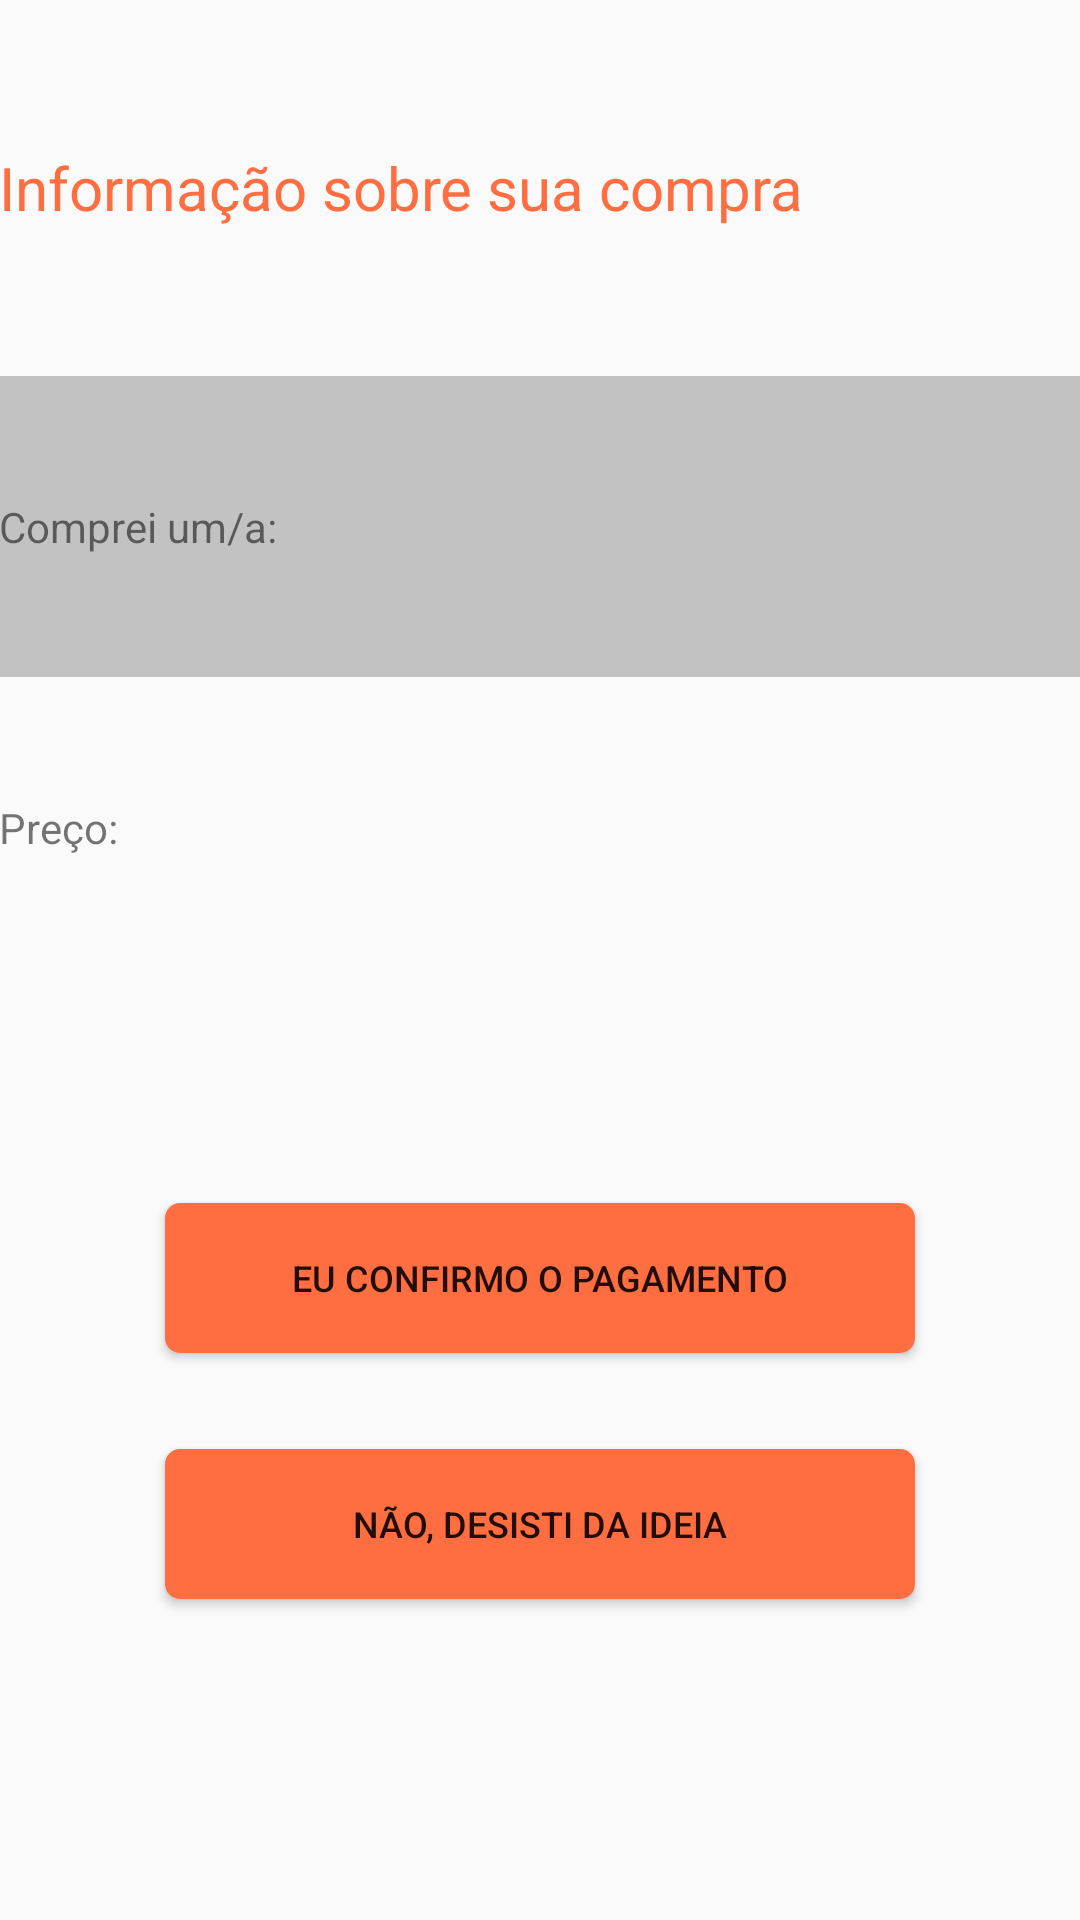

Write the Android layout XML for this screen, with the resource values it uses.
<!-- AndroidManifest.xml: application theme AppTheme -->
<!-- res/layout/content_confirmar_compra.xml -->
<?xml version="1.0" encoding="utf-8"?>
<LinearLayout xmlns:android="http://schemas.android.com/apk/res/android"
    xmlns:app="http://schemas.android.com/apk/res-auto"
    xmlns:tools="http://schemas.android.com/tools"
    android:orientation="vertical"
    android:layout_width="match_parent"
    android:layout_height="match_parent"
    app:layout_behavior="@string/appbar_scrolling_view_behavior"
    tools:context="br.com.fiap.am.amproject.ConfirmarCompraActivity"
    tools:showIn="@layout/activity_confirmar_compra">

    <TextView
        android:layout_width="match_parent"
        android:paddingLeft="@dimen/activity_horizontal_margin"
        android:layout_height="0dp"
        android:gravity="center|left"
        android:layout_weight="1"
        android:text="@string/informacao_sobre_sua_compra"
        android:textSize="20sp"
        android:textColor="@color/colorSecondary"/>
    <TextView
        android:id="@+id/tv_produto_que_compra_confirma_compra"
        android:layout_width="match_parent"
        android:paddingLeft="@dimen/activity_horizontal_margin"
        android:layout_height="0dp"
        android:layout_weight="0.8"
        android:gravity="center|left"
        android:background="@color/colorPrimaryDark"
        android:text="@string/comprei_um_a"/>
    <TextView
        android:id="@+id/tv_preco_produto_confirmar_compra"
        android:layout_width="match_parent"
        android:paddingLeft="@dimen/activity_horizontal_margin"
        android:layout_height="0dp"
        android:layout_weight="0.8"
        android:gravity="center|left"
        android:text="@string/preco"/>


    <LinearLayout
        android:layout_width="match_parent"
        android:layout_height="0dp"
        android:layout_weight="2.5"
        android:orientation="vertical"
        android:gravity="center">
    <Button
        android:layout_width="250dp"
        android:layout_height="50dp"
        android:background="@drawable/button_shape"
        android:layout_gravity="center"
        android:layout_marginBottom="32dp"
        android:text="@string/eu_confirmo_o_pagamento"
        android:textSize="12sp"
        android:onClick="completeTransaction"/>
    <Button
        android:layout_width="250dp"
        android:layout_height="50dp"
        android:background="@drawable/button_shape"
        android:layout_gravity="center"
        android:layout_marginBottom="32dp"
        android:textSize="12sp"
        android:text="@string/nao_desisti_da_ideia"
        android:onClick="callReturnToMenuActivity"/>
    </LinearLayout>

</LinearLayout>
<!-- res/layout/activity_confirmar_compra.xml (included above) -->
<?xml version="1.0" encoding="utf-8"?>
<LinearLayout xmlns:android="http://schemas.android.com/apk/res/android"
    xmlns:app="http://schemas.android.com/apk/res-auto"
    xmlns:tools="http://schemas.android.com/tools"
    android:layout_width="match_parent"
    android:layout_height="match_parent"
    android:orientation="vertical"
    tools:context="br.com.fiap.am.amproject.ConfirmarCompraActivity">


        <android.support.v7.widget.Toolbar
            android:id="@+id/toolbar"
            android:layout_width="match_parent"
            android:layout_height="?attr/actionBarSize"
            android:background="@color/colorPrimary"
            android:elevation="4dp"
            app:popupTheme="@style/AppTheme.PopupOverlay" />

        <include layout="@layout/content_confirmar_compra" />


    <android.support.design.widget.FloatingActionButton
        android:id="@+id/fab"
        android:layout_width="wrap_content"
        android:layout_height="wrap_content"
        android:layout_gravity="bottom|end"
        android:layout_margin="@dimen/fab_margin"
        app:srcCompat="@android:drawable/ic_dialog_email" />

</LinearLayout>
<!-- resources referenced by this layout -->
<resources>
  <color name="colorPrimary">#f5f5f5</color>
  <color name="colorPrimaryDark">#c2c2c2</color>
  <color name="colorSecondary">#ff6e40</color>
  <!-- drawable button_shape (drawable) -->
  <?xml version="1.0" encoding="utf-8"?>
  <shape xmlns:android="http://schemas.android.com/apk/res/android"
      android:shape="rectangle">
      <corners android:radius="5dp"/>
      <solid android:color="@color/colorSecondary"/>
  
  </shape>
  <string name="comprei_um_a">Comprei um/a:</string>
  <string name="eu_confirmo_o_pagamento">Eu confirmo o pagamento</string>
  <string name="informacao_sobre_sua_compra">Informação sobre sua compra</string>
  <string name="nao_desisti_da_ideia">Não, desisti da ideia</string>
  <string name="preco">Preço:</string>
  <style name="AppTheme.PopupOverlay" parent="ThemeOverlay.AppCompat.Light" />
  <style name="AppTheme" parent="Theme.AppCompat.Light.NoActionBar">
          
          <item name="colorPrimary">@color/colorPrimary</item>
          <item name="colorPrimaryDark">@color/colorPrimaryDark</item>
          <item name="colorAccent">@color/colorSecondary</item>
      </style>
</resources>
